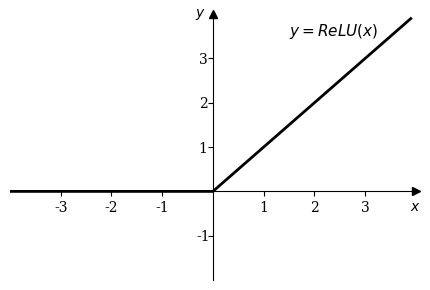

Here is the Python script that generated this plot:
import numpy as np
import matplotlib.pyplot as plt

xmin, xmax = -4, 4
ymin, ymax = -2, 4

def relu(x: np.ndarray):
    y = x.copy()
    y[x < 0] = 0
    return y

x = np.arange(xmin, xmax, 0.1)
y = relu(x)

# print(x)
# print(y)

ax = plt.axes()
ax.figure.set_size_inches(4.4, 3)

ax.plot(x, y, "black", linewidth=2)
ax.text(1.5, 3.5, '$y=ReLU(x)$', fontsize=11)
ax.plot(1, 0, ">k", transform=ax.get_yaxis_transform(), clip_on=False)
ax.plot(0, 1, "^k", transform=ax.get_xaxis_transform(), clip_on=False)

ax.set_ylim([ymin, ymax])
ax.set_xlim([xmin, xmax])

ax.spines['right'].set_visible(False)
ax.spines['top'].set_visible(False)
ax.spines['left'].set_position('zero')
ax.spines['bottom'].set_position('zero')

xticks = list(range(xmin+1, 0, 1)) + list(range(1, xmax, 1))
yticks = list(range(ymin+1, 0, 1)) + list(range(1, ymax, 1))

ax.set_xticks(xticks, xticks, ha='center', font='serif', fontsize=10)
ax.set_yticks(yticks, yticks, ha='center', font='serif', fontsize=10)

ax.set_xlabel('$x$', fontname='serif', fontsize=10)
ax.set_ylabel('$y$', rotation=0, fontname='serif', fontsize=10)
ax.xaxis.set_label_coords(1.00, 0.30)
ax.yaxis.set_label_coords(0.47, 0.97)

plt.tight_layout()
plt.savefig("G:\내 드라이브\국과연_보고서\Fig_relu_graph.pdf", dpi=200, bbox_inches='tight', pad_inches=0)
# plt.show()